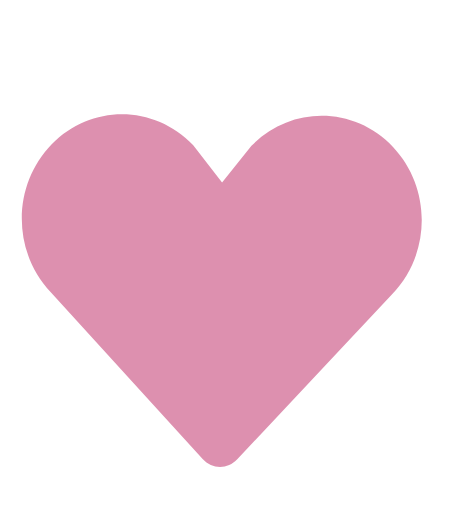
t = 0.00 s
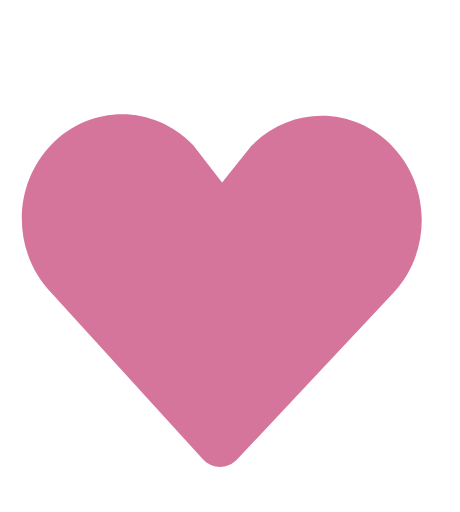
t = 0.18 s
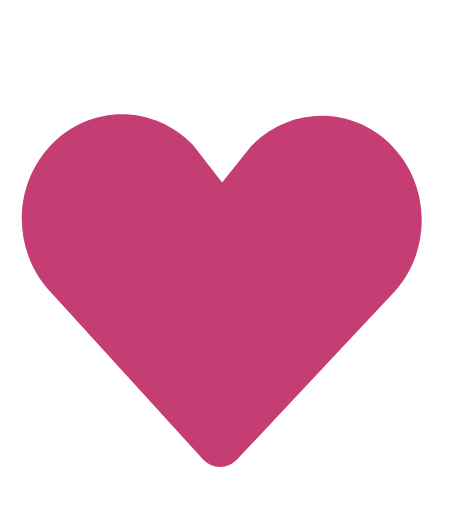
t = 0.53 s
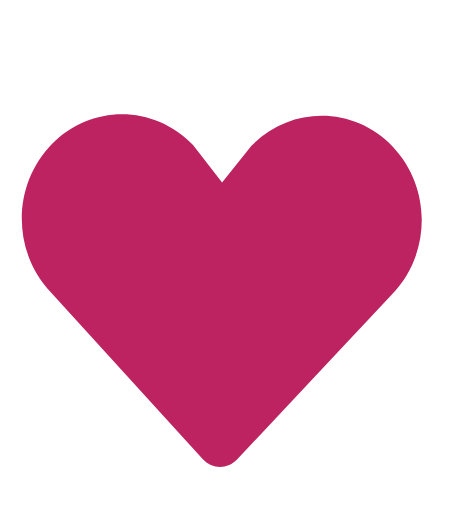
t = 0.70 s
t = 0.88 s: frame unchanged from t = 0.53 s, image omitted
t = 1.23 s: frame unchanged from t = 0.18 s, image omitted

The animated SVG that drew these frames (rendered in a browser with its animation timeline set to each time). Animation: 1 SMIL element (animate=1); one cycle of 1.40 s, repeats indefinitely.

<?xml version="1.0" encoding="utf-8"?>
<!-- Generator: Adobe Illustrator 16.0.3, SVG Export Plug-In . SVG Version: 6.00 Build 0)  -->
<!DOCTYPE svg PUBLIC "-//W3C//DTD SVG 1.1//EN" "http://www.w3.org/Graphics/SVG/1.1/DTD/svg11.dtd">
<svg version="1.1" id="Capa_1" xmlns="http://www.w3.org/2000/svg" xmlns:xlink="http://www.w3.org/1999/xlink" x="0px" y="0px"
	 width="57.5px" height="64px" viewBox="0 0 57.5 64" enable-background="new 0 0 57.5 64" xml:space="preserve">
<path fill="#BC2360" fill-opacity="0.5" d="M25.333,57.381L6.32,36.495c-4.845-5.141-4.783-13.406,0.143-18.466
	c4.921-5.058,12.846-4.998,17.692,0.137l3.604,4.646l3.675-4.589c4.924-5.06,12.851-4.998,17.691,0.137
	c4.848,5.135,4.784,13.4-0.143,18.465L29.656,57.412c-1.203,1.283-3.141,1.268-4.323-0.033V57.381z">
<animate  fill="remove" additive="replace" accumulate="none" attributeName="fill-opacity" calcMode="linear" restart="always" dur="1.4s" begin="0s" values="0.5;1;0.5" repeatCount="indefinite">
		</animate>
</path>
</svg>
